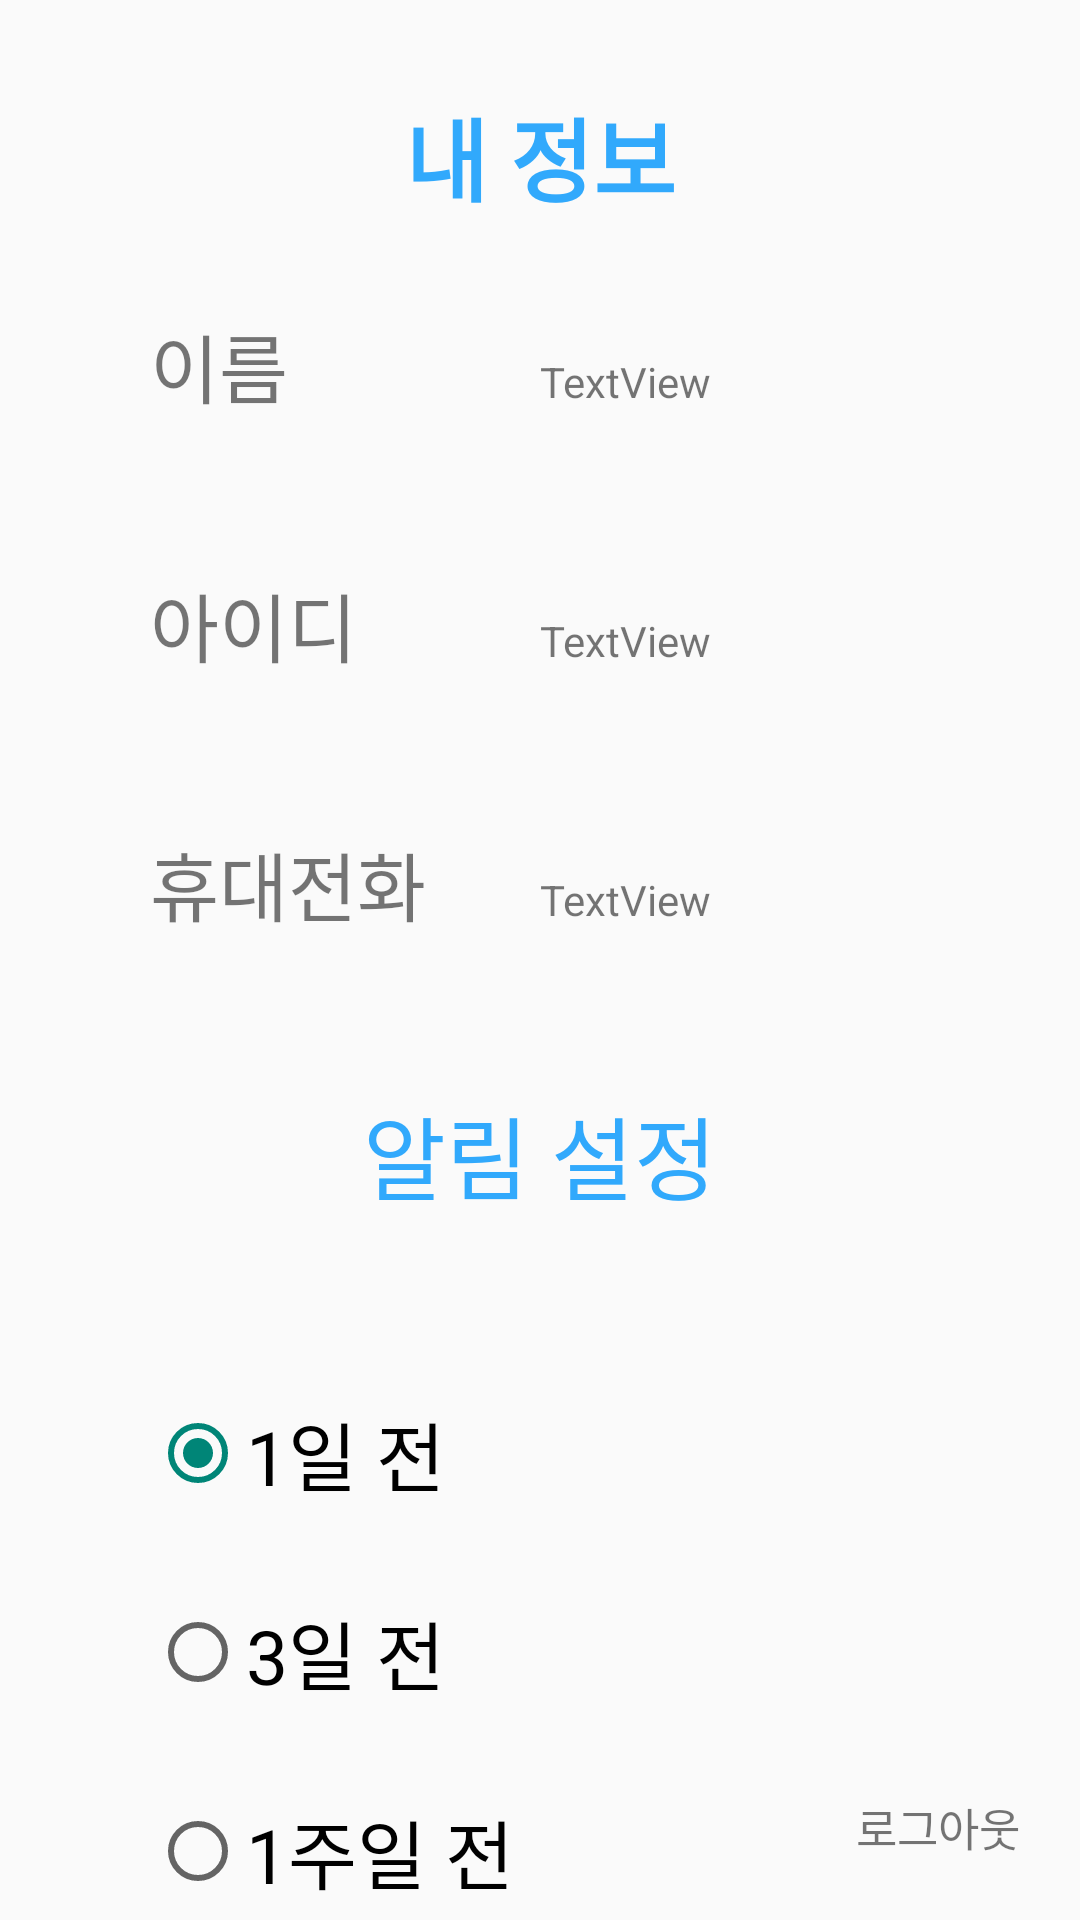

The Android layout XML behind this screen, and the referenced resources:
<!-- AndroidManifest.xml: application theme Theme.DontForgetBirthDayProject -->
<!-- res/layout/fragment_my_page_fragement.xml -->
<?xml version="1.0" encoding="utf-8"?>
<FrameLayout xmlns:android="http://schemas.android.com/apk/res/android"
    xmlns:app="http://schemas.android.com/apk/res-auto"
    xmlns:tools="http://schemas.android.com/tools"
    android:id="@+id/mp_"
    android:layout_width="match_parent"
    android:layout_height="match_parent"
    tools:context=".MyPageFragement">

    <androidx.constraintlayout.widget.ConstraintLayout
        android:layout_width="match_parent"
        android:layout_height="match_parent">

        <TextView
            android:id="@+id/mp_title_t"
            android:layout_width="wrap_content"
            android:layout_height="wrap_content"
            android:layout_marginTop="30dp"
            android:text="내 정보"
            android:textColor="@color/title_blue"
            android:textSize="30dp"
            android:textStyle="bold"
            app:layout_constraintEnd_toEndOf="parent"
            app:layout_constraintStart_toStartOf="parent"
            app:layout_constraintTop_toTopOf="parent" />

        <LinearLayout
            android:id="@+id/mp_info_ly"
            android:layout_width="match_parent"
            android:layout_height="wrap_content"
            android:layout_marginTop="30dp"
            android:orientation="vertical"
            app:layout_constraintEnd_toEndOf="parent"
            app:layout_constraintStart_toStartOf="parent"
            app:layout_constraintTop_toBottomOf="@+id/mp_title_t">

            <LinearLayout
                android:id="@+id/mp_name_ly"
                android:layout_width="wrap_content"
                android:layout_height="wrap_content"
                android:layout_marginLeft="50dp"
                android:orientation="horizontal">

                <TextView
                    android:id="@+id/mp_name_t"
                    android:layout_width="130dp"
                    android:layout_height="wrap_content"
                    android:text="이름"
                    android:textSize="25dp" />

                <TextView
                    android:id="@+id/mp_name_v"
                    android:layout_width="wrap_content"
                    android:layout_height="wrap_content"
                    android:text="TextView" />
            </LinearLayout>

            <LinearLayout
                android:id="@+id/mp_id_ly"
                android:layout_width="wrap_content"
                android:layout_height="wrap_content"
                android:layout_marginLeft="50dp"
                android:layout_marginTop="50dp"
                android:orientation="horizontal">

                <TextView
                    android:id="@+id/mp_id_t"
                    android:layout_width="130dp"
                    android:layout_height="wrap_content"
                    android:text="아이디"
                    android:textSize="25dp" />

                <TextView
                    android:id="@+id/mp_id_v"
                    android:layout_width="match_parent"
                    android:layout_height="wrap_content"
                    android:text="TextView" />
            </LinearLayout>

            <LinearLayout
                android:id="@+id/mp_phone_ly"
                android:layout_width="wrap_content"
                android:layout_height="wrap_content"
                android:layout_marginLeft="50dp"
                android:layout_marginTop="50dp"
                android:orientation="horizontal">

                <TextView
                    android:id="@+id/mp_phone_t"
                    android:layout_width="130dp"
                    android:layout_height="wrap_content"
                    android:text="휴대전화"
                    android:textSize="25dp" />

                <TextView
                    android:id="@+id/mp_phone_v"
                    android:layout_width="wrap_content"
                    android:layout_height="wrap_content"
                    android:text="TextView" />
            </LinearLayout>

        </LinearLayout>

        <TextView
            android:id="@+id/mp_logout_text_btn"
            android:layout_width="wrap_content"
            android:layout_height="wrap_content"
            android:layout_marginRight="20dp"
            android:layout_marginBottom="20dp"
            android:clickable="true"
            android:text="로그아웃"
            android:textSize="15dp"
            app:layout_constraintBottom_toBottomOf="parent"
            app:layout_constraintEnd_toEndOf="parent" />

        <LinearLayout
            android:layout_width="match_parent"
            android:layout_height="wrap_content"
            android:layout_marginTop="50dp"
            android:gravity="center"
            android:orientation="vertical"
            app:layout_constraintEnd_toEndOf="parent"
            app:layout_constraintStart_toStartOf="parent"
            app:layout_constraintTop_toBottomOf="@+id/mp_info_ly">

            <TextView
                android:id="@+id/textView"
                android:layout_width="wrap_content"
                android:layout_height="wrap_content"
                android:text="알림 설정"
                android:textColor="@color/title_blue"
                android:textSize="30dp" />

            <RadioGroup
                android:id="@+id/mp_radio_group"
                android:layout_width="match_parent"
                android:layout_height="match_parent"
                android:layout_marginTop="30dp"
                android:checkedButton="@id/mp_alarm_one_btn">

                <RadioButton
                    android:id="@+id/mp_alarm_one_btn"
                    android:layout_width="wrap_content"
                    android:layout_height="wrap_content"
                    android:layout_marginLeft="50dp"
                    android:layout_marginTop="30dp"
                    android:text="1일 전"
                    android:textSize="25dp" />

                <RadioButton
                    android:id="@+id/mp_alarm_three_btn"
                    android:layout_width="wrap_content"
                    android:layout_height="wrap_content"
                    android:layout_marginLeft="50dp"
                    android:layout_marginTop="30dp"
                    android:text="3일 전"
                    android:textSize="25dp" />

                <RadioButton
                    android:id="@+id/mp_alarm_seven_btn"
                    android:layout_width="wrap_content"
                    android:layout_height="wrap_content"
                    android:layout_marginLeft="50dp"
                    android:layout_marginTop="30dp"
                    android:text="1주일 전"
                    android:textSize="25dp" />
            </RadioGroup>

        </LinearLayout>
    </androidx.constraintlayout.widget.ConstraintLayout>

</FrameLayout>
<!-- resources referenced by this layout -->
<resources>
  <color name="title_blue">#31A9FC</color>
  <style name="Theme.DontForgetBirthDayProject" parent="Theme.AppCompat.DayNight.DarkActionBar">
          
          <item name="colorPrimary">@color/purple_500</item>
          <item name="colorPrimaryVariant">@color/purple_700</item>
          <item name="colorOnPrimary">@color/white</item>
          
          <item name="colorSecondary">@color/teal_200</item>
          <item name="colorSecondaryVariant">@color/teal_700</item>
          <item name="colorOnSecondary">@color/black</item>
          
          <item name="android:statusBarColor" tools:targetApi="l">?attr/colorPrimaryVariant</item>
          
          <item name="windowActionBar">false</item> 
          <item name="windowNoTitle">true</item> 
      </style>
  <color name="purple_500">#FF6200EE</color>
  <color name="purple_700">#FF3700B3</color>
  <color name="white">#FFFFFFFF</color>
  <color name="teal_200">#FF03DAC5</color>
  <color name="teal_700">#FF018786</color>
  <color name="black">#FF000000</color>
</resources>
